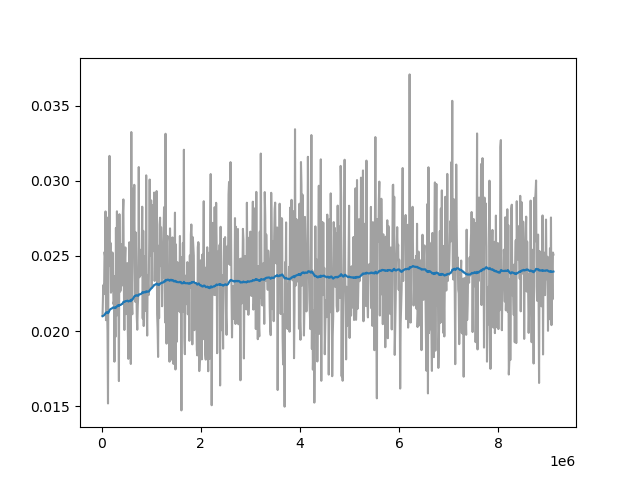

Data behind this chart, as committed beside it:
Wall time, Step, Value
1710371564, 20000, 0.02099
1710371600, 30000, 0.02244
1710371633, 40000, 0.02307
1710371669, 50000, 0.02246
1710371701, 60000, 0.02525
1710371734, 70000, 0.02501
1710371767, 80000, 0.02796
1710371800, 90000, 0.02072
1710371833, 100000, 0.02759
1710371866, 110000, 0.02178
1710371898, 120000, 0.02
1710371930, 130000, 0.01518
1710371963, 140000, 0.02632
1710371997, 150000, 0.02612
1710372032, 160000, 0.03166
1710372070, 170000, 0.02432
1710372104, 180000, 0.02587
1710372138, 190000, 0.02255
1710372172, 200000, 0.02326
1710372205, 210000, 0.02267
1710372237, 220000, 0.02523
1710372271, 230000, 0.02402
1710372304, 240000, 0.02179
1710372336, 250000, 0.02196
1710372369, 260000, 0.01796
1710372402, 270000, 0.02365
1710372434, 280000, 0.01961
1710372467, 290000, 0.02686
1710372500, 300000, 0.02101
1710372533, 310000, 0.02797
1710372566, 320000, 0.02472
1710372599, 330000, 0.02474
1710372632, 340000, 0.0221
1710372665, 350000, 0.01667
1710372698, 360000, 0.02778
1710372731, 370000, 0.02261
1710372794, 390000, 0.02271
1710372827, 400000, 0.02579
1710372860, 410000, 0.02304
1710372893, 420000, 0.02304
1710372927, 430000, 0.02783
1710372960, 440000, 0.02876
1710372993, 450000, 0.02298
1710373026, 460000, 0.02007
1710373058, 470000, 0.02469
1710373092, 480000, 0.02556
1710373124, 490000, 0.02112
1710373158, 500000, 0.02377
1710373192, 510000, 0.02159
1710373225, 520000, 0.02452
1710373259, 530000, 0.02002
1710373293, 540000, 0.01815
1710373326, 550000, 0.02302
1710373359, 560000, 0.02591
1710373392, 570000, 0.02268
1710373425, 580000, 0.02217
1710373458, 590000, 0.01781
1710373491, 600000, 0.03324
1710373524, 610000, 0.02182
1710373557, 620000, 0.02112
... 823 more rows
